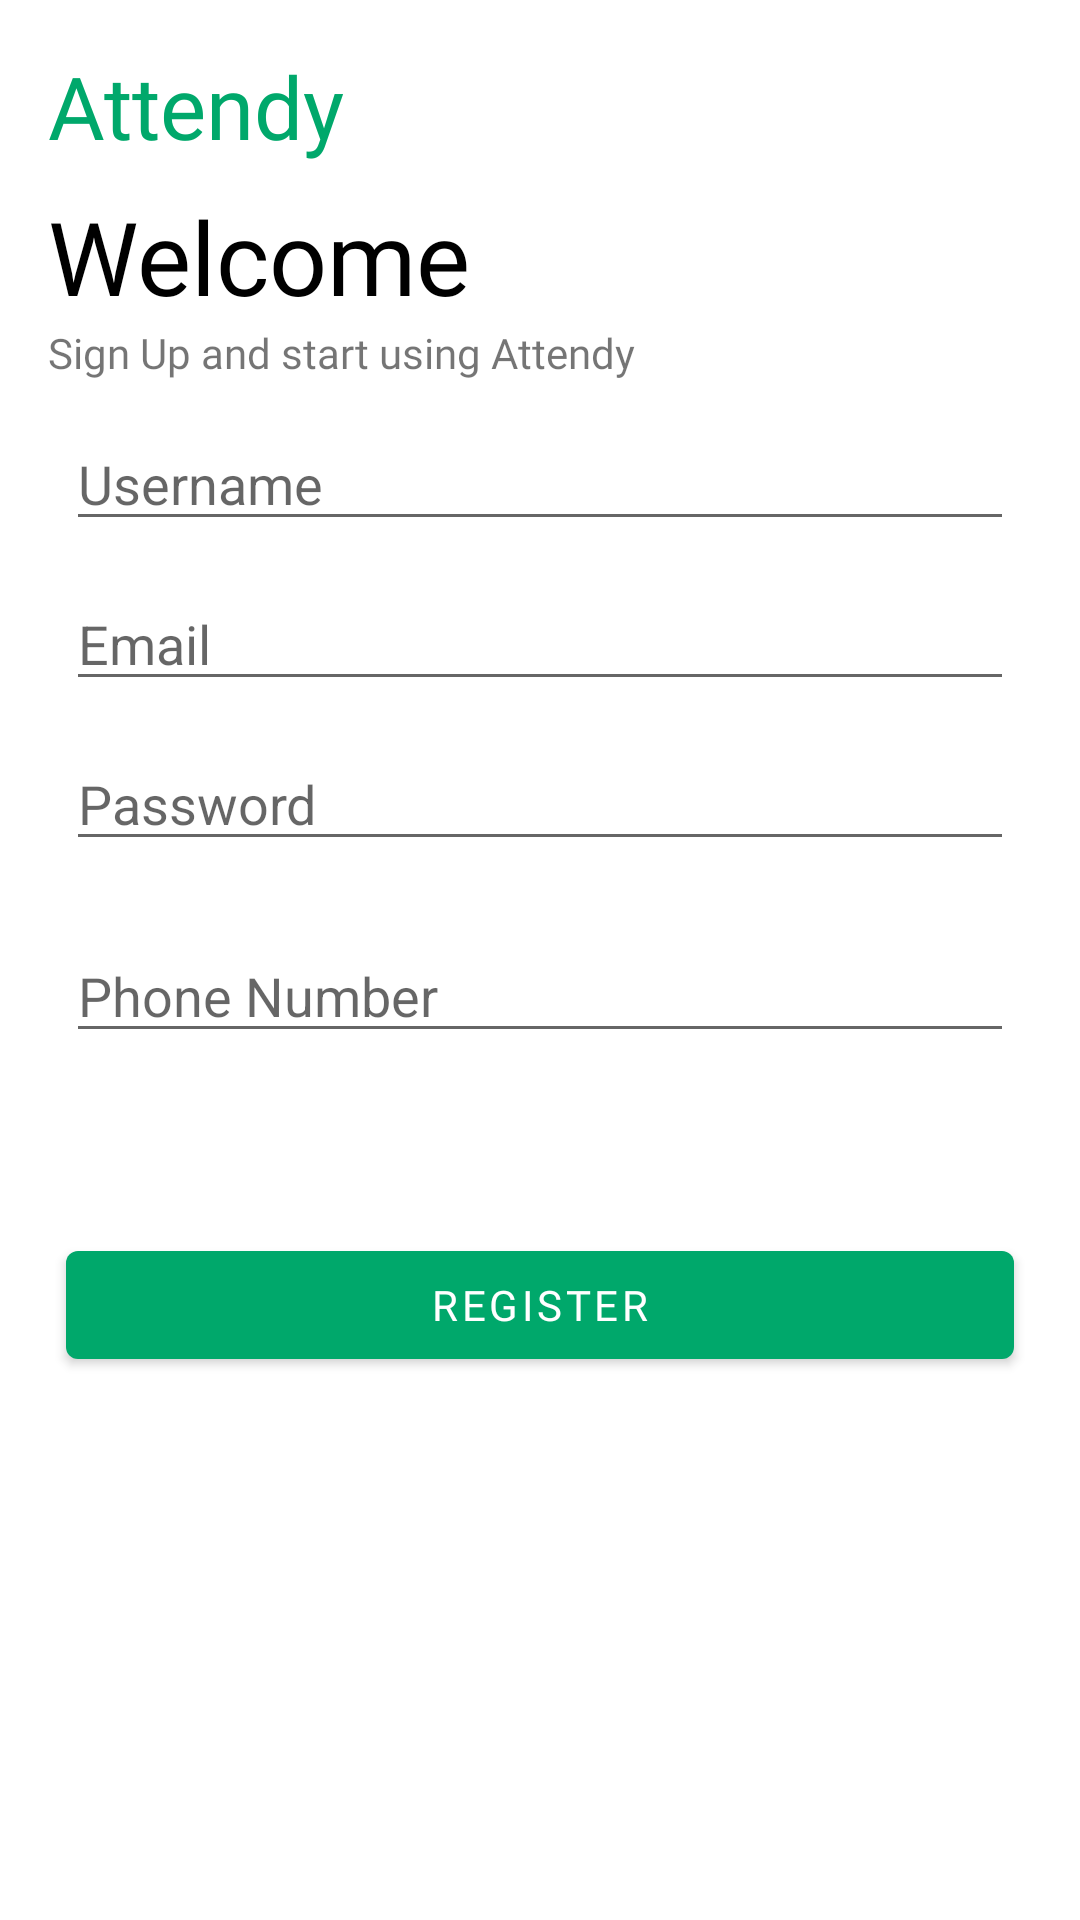

This screen was rendered from an Android layout file. Write that file and the resources it references.
<!-- AndroidManifest.xml: application theme Theme.AttendyApplication -->
<!-- res/layout/activity_register.xml -->
<?xml version="1.0" encoding="utf-8"?>
<layout xmlns:android="http://schemas.android.com/apk/res/android"
    xmlns:app="http://schemas.android.com/apk/res-auto"
    xmlns:tools="http://schemas.android.com/tools">
    <androidx.constraintlayout.widget.ConstraintLayout
        android:layout_width="match_parent"
        android:layout_height="match_parent"
        tools:context=".ui.auth.RegisterActivity">

        <TextView
            android:id="@+id/textView"
            android:layout_width="wrap_content"
            android:layout_height="wrap_content"
            android:layout_marginStart="16dp"
            android:layout_marginLeft="16dp"
            android:layout_marginTop="16dp"
            android:fontFamily="@font/poppins_medium"
            android:text="@string/app_name"
            android:textColor="@color/green"
            android:textSize="29sp"
            app:layout_constraintStart_toStartOf="parent"
            app:layout_constraintTop_toTopOf="parent" />

        <TextView
            android:id="@+id/textView2"
            android:layout_width="wrap_content"
            android:fontFamily="@font/poppins_medium"
            android:layout_height="wrap_content"
            android:layout_marginStart="16dp"
            android:layout_marginLeft="16dp"
            android:layout_marginTop="8dp"
            android:text="Welcome"
            android:textColor="@color/black"
            android:textSize="34sp"
            app:layout_constraintStart_toStartOf="parent"
            app:layout_constraintTop_toBottomOf="@+id/textView" />


        <TextView
            android:id="@+id/textView3"
            android:layout_width="wrap_content"
            android:layout_height="wrap_content"
            android:fontFamily="@font/poppins_medium"
            android:text="Sign Up and start using Attendy"
            app:layout_constraintStart_toStartOf="@+id/textView2"
            app:layout_constraintTop_toBottomOf="@+id/textView2" />


        <EditText
            android:id="@+id/username"
            android:layout_width="match_parent"
            android:layout_height="wrap_content"
            android:layout_marginHorizontal="22sp"
            android:layout_marginTop="12dp"
            android:hint="Username"
            app:layout_constraintEnd_toEndOf="parent"
            app:layout_constraintStart_toStartOf="parent"
            app:layout_constraintTop_toBottomOf="@+id/textView3"
            android:singleLine="true" />

        <EditText
            android:id="@+id/email"
            android:layout_width="match_parent"
            android:layout_height="wrap_content"
            android:layout_marginHorizontal="22sp"
            android:layout_marginTop="12dp"
            android:hint="Email"
            android:inputType="textEmailAddress"
            android:singleLine="true"
            app:layout_constraintEnd_toEndOf="parent"
            app:layout_constraintStart_toStartOf="parent"
            app:layout_constraintTop_toBottomOf="@+id/username" />

        <EditText
            android:id="@+id/password"
            android:layout_width="match_parent"
            android:layout_height="wrap_content"
            android:layout_marginHorizontal="22sp"
            android:layout_marginTop="12dp"
            android:hint="Password"
            android:inputType="textPassword"
            android:singleLine="true"
            app:layout_constraintEnd_toEndOf="parent"
            app:layout_constraintStart_toStartOf="parent"
            app:layout_constraintTop_toBottomOf="@+id/email" />

        <com.google.android.material.button.MaterialButton
            android:id="@+id/register"
            android:layout_width="match_parent"
            android:layout_height="wrap_content"
            android:layout_marginHorizontal="22sp"
            android:layout_marginTop="124dp"
            android:fontFamily="@font/poppins_medium"
            android:text="Register"
            app:layout_constraintEnd_toEndOf="parent"
            app:layout_constraintStart_toStartOf="parent"
            app:layout_constraintTop_toBottomOf="@+id/password" />

        <EditText
            android:id="@+id/loginPhoneNumber"
            android:layout_width="match_parent"
            android:layout_height="wrap_content"
            android:layout_marginHorizontal="22sp"
            android:layout_marginBottom="60dp"
            android:ems="10"
            android:hint="Phone Number"
            android:inputType="phone"
            app:layout_constraintBottom_toTopOf="@+id/register"
            app:layout_constraintEnd_toEndOf="parent"
            app:layout_constraintHorizontal_bias="0.0"
            app:layout_constraintStart_toStartOf="@+id/password"
            android:singleLine="true" />




    </androidx.constraintlayout.widget.ConstraintLayout>
</layout>
<!-- resources referenced by this layout -->
<resources>
  <color name="black">#FF000000</color>
  <color name="green">#00a86b</color>
  <string name="app_name">Attendy</string>
  <style name="Theme.AttendyApplication" parent="Theme.MaterialComponents.DayNight.NoActionBar">
          
          <item name="colorPrimary">#00A86B</item>  //primary color for toolbar
          <item name="colorPrimaryVariant">#016541</item>  //where battery is displayed
          <item name="colorOnPrimary">@color/white</item>  //for texts
          
          <item name="colorSecondary">@color/teal_200</item>
          <item name="colorSecondaryVariant">@color/teal_700</item>
          <item name="colorOnSecondary">@color/black</item>
          
          <item name="android:statusBarColor" tools:targetApi="l">?attr/colorPrimaryVariant</item>
          
      </style>
  <color name="white">#FFFFFFFF</color>
  <color name="teal_200">#FF03DAC5</color>
  <color name="teal_700">#FF018786</color>
</resources>
